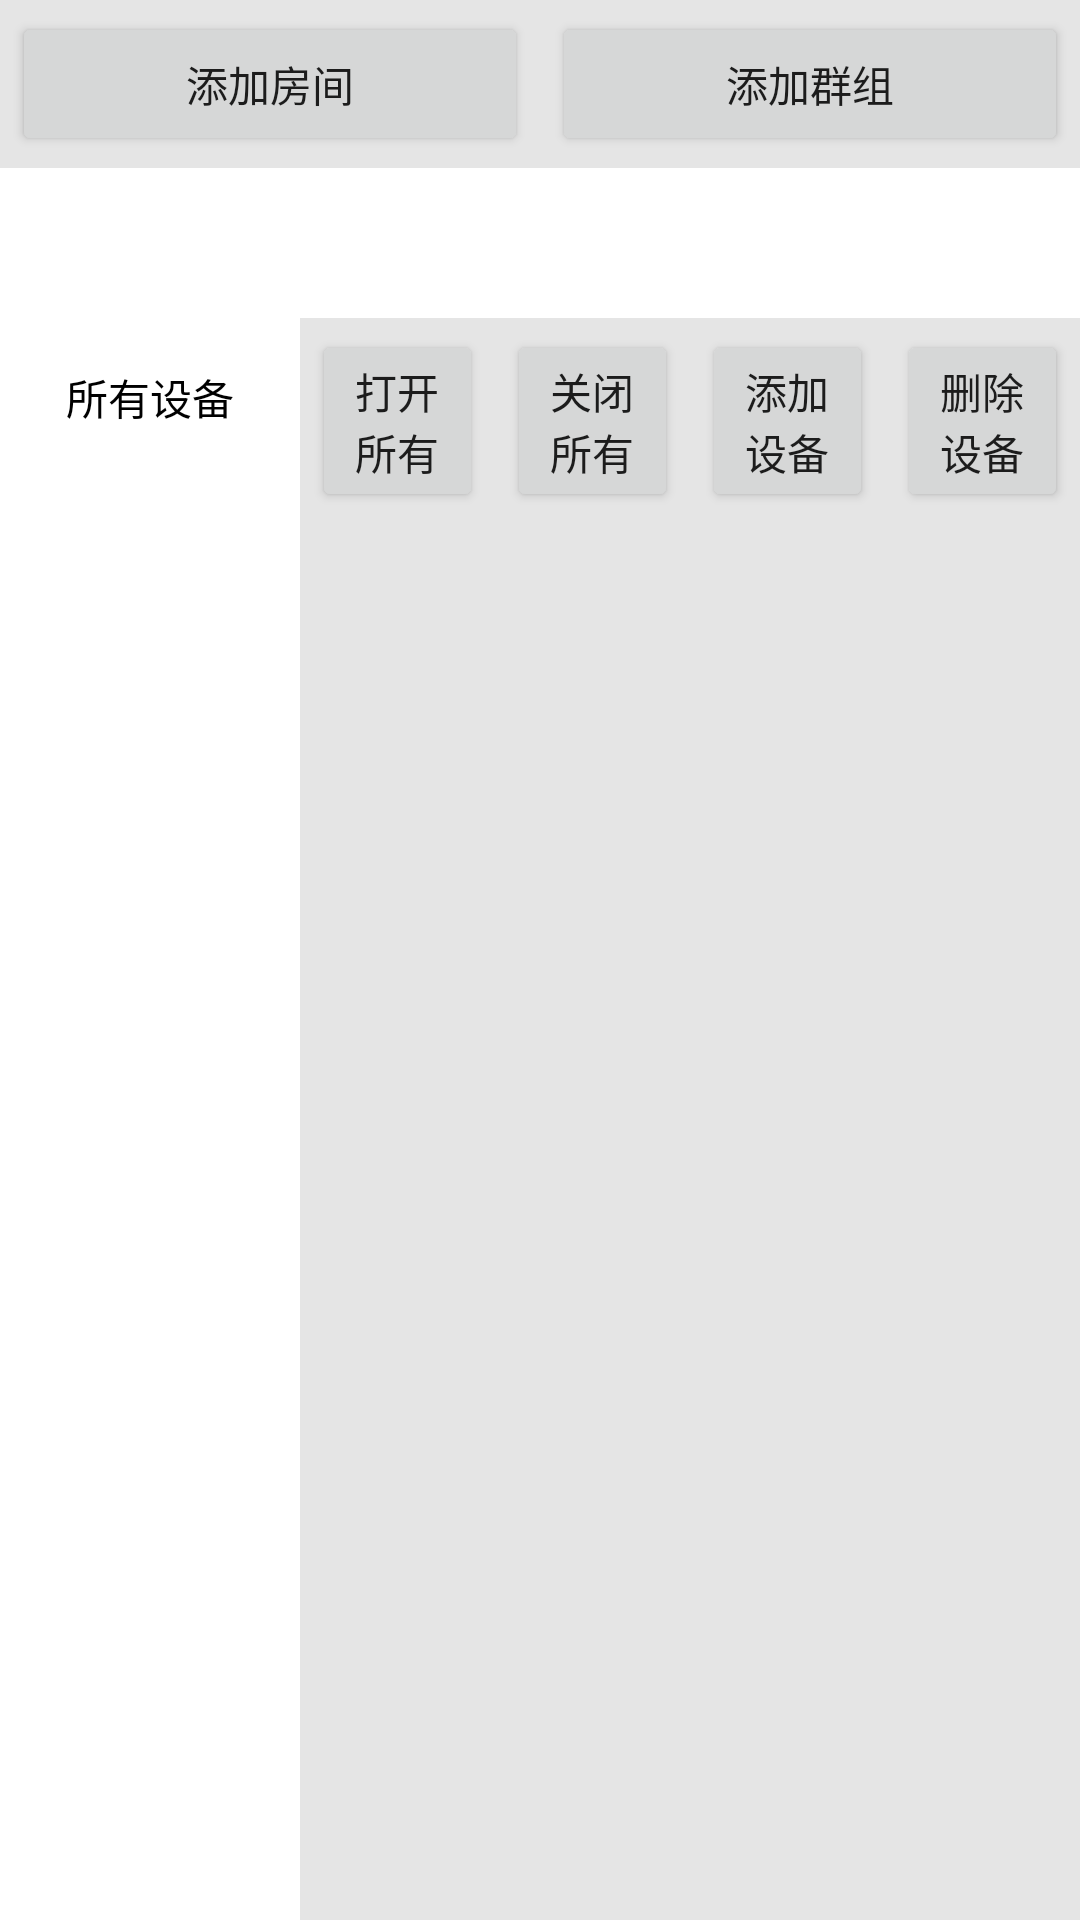

Write the Android layout XML for this screen, with the resource values it uses.
<!-- AndroidManifest.xml: application theme Theme.SigMeshDemo -->
<!-- res/layout/fragment_dashboard.xml -->
<?xml version="1.0" encoding="utf-8"?>
<LinearLayout xmlns:android="http://schemas.android.com/apk/res/android"
    xmlns:app="http://schemas.android.com/apk/res-auto"
    xmlns:tools="http://schemas.android.com/tools"
    android:layout_width="match_parent"
    android:layout_height="match_parent"

    android:orientation="vertical"
    tools:context=".MainActivity">

    <LinearLayout
        android:layout_width="match_parent"
        android:layout_height="wrap_content"
        android:background="#e5e5e5"
        android:orientation="horizontal"
        android:padding="4dp">

        <Button
            android:id="@+id/btn_add_room"
            android:layout_width="wrap_content"
            android:layout_height="wrap_content"
            android:layout_weight="1"
            android:text="添加房间" />

        <Button
            android:id="@+id/btn_add_group"
            android:layout_width="wrap_content"
            android:layout_height="wrap_content"
            android:layout_marginLeft="8dp"
            android:layout_weight="1"
            android:text="添加群组" />

    </LinearLayout>

    <com.google.android.material.tabs.TabLayout
        android:id="@+id/tab_room"
        android:layout_width="match_parent"
        android:layout_height="50dp"
        app:tabGravity="start"
        app:tabIndicatorColor="#000"
        app:tabIndicatorHeight="3dp"
        app:tabMode="scrollable" />

    <LinearLayout
        android:layout_width="match_parent"
        android:layout_height="match_parent"
        android:orientation="horizontal">

        <LinearLayout
            android:layout_width="100dp"
            android:layout_height="wrap_content"
            android:orientation="vertical">

            <TextView
                android:id="@+id/tv_all_room_devices"
                android:layout_width="match_parent"
                android:layout_height="wrap_content"
                android:gravity="center"
                android:padding="16dp"
                android:text="所有设备"
                android:textColor="@color/black" />

            <ListView
                android:id="@+id/lv_data_groups"
                android:layout_width="match_parent"
                android:layout_height="wrap_content" />

        </LinearLayout>


        <LinearLayout
            android:layout_width="match_parent"
            android:layout_height="match_parent"
            android:background="#e5e5e5"
            android:orientation="vertical">

            <LinearLayout
                android:layout_width="match_parent"
                android:layout_height="wrap_content"
                android:layout_margin="4dp"
                android:orientation="horizontal">

                <Button
                    android:id="@+id/btn_open_all"
                    android:layout_width="wrap_content"
                    android:layout_height="wrap_content"
                    android:layout_weight="1"
                    android:text="打开所有" />

                <Button
                    android:id="@+id/btn_cloes_all"
                    android:layout_width="wrap_content"
                    android:layout_height="wrap_content"
                    android:layout_marginLeft="8dp"
                    android:layout_weight="1"
                    android:text="关闭所有" />

                <Button
                    android:id="@+id/btn_add_device_to_group"
                    android:layout_width="wrap_content"
                    android:layout_height="wrap_content"
                    android:layout_marginLeft="8dp"
                    android:layout_weight="1"
                    android:text="添加设备" />

                <Button
                    android:id="@+id/btn_del_device_to_group"
                    android:layout_width="wrap_content"
                    android:layout_height="wrap_content"
                    android:layout_marginLeft="8dp"
                    android:layout_weight="1"
                    android:text="删除设备" />

            </LinearLayout>

            <ListView
                android:id="@+id/lv_data_devices"
                android:layout_width="match_parent"
                android:layout_height="wrap_content" />

        </LinearLayout>


    </LinearLayout>


</LinearLayout>
<!-- resources referenced by this layout -->
<resources>
  <style name="Theme.SigMeshDemo" parent="Theme.MaterialComponents.DayNight.DarkActionBar">
          
          <item name="colorPrimary">@color/purple_500</item>
          <item name="colorPrimaryVariant">@color/purple_700</item>
          <item name="colorOnPrimary">@color/white</item>
          
          <item name="colorSecondary">@color/teal_200</item>
          <item name="colorSecondaryVariant">@color/teal_700</item>
          <item name="colorOnSecondary">@color/black</item>
          
          <item name="android:statusBarColor" tools:targetApi="l">?attr/colorPrimaryVariant</item>
          
      </style>
  <!-- not gathered from this repository: default colours our renderer supplied (Android Studio template values) -->
  <color name="purple_500">#FF6200EE</color>
  <color name="purple_700">#FF3700B3</color>
  <color name="teal_200">#FF03DAC5</color>
  <color name="teal_700">#FF018786</color>
  <color name="black">#FF000000</color>
  <color name="white">#FFFFFFFF</color>
</resources>
